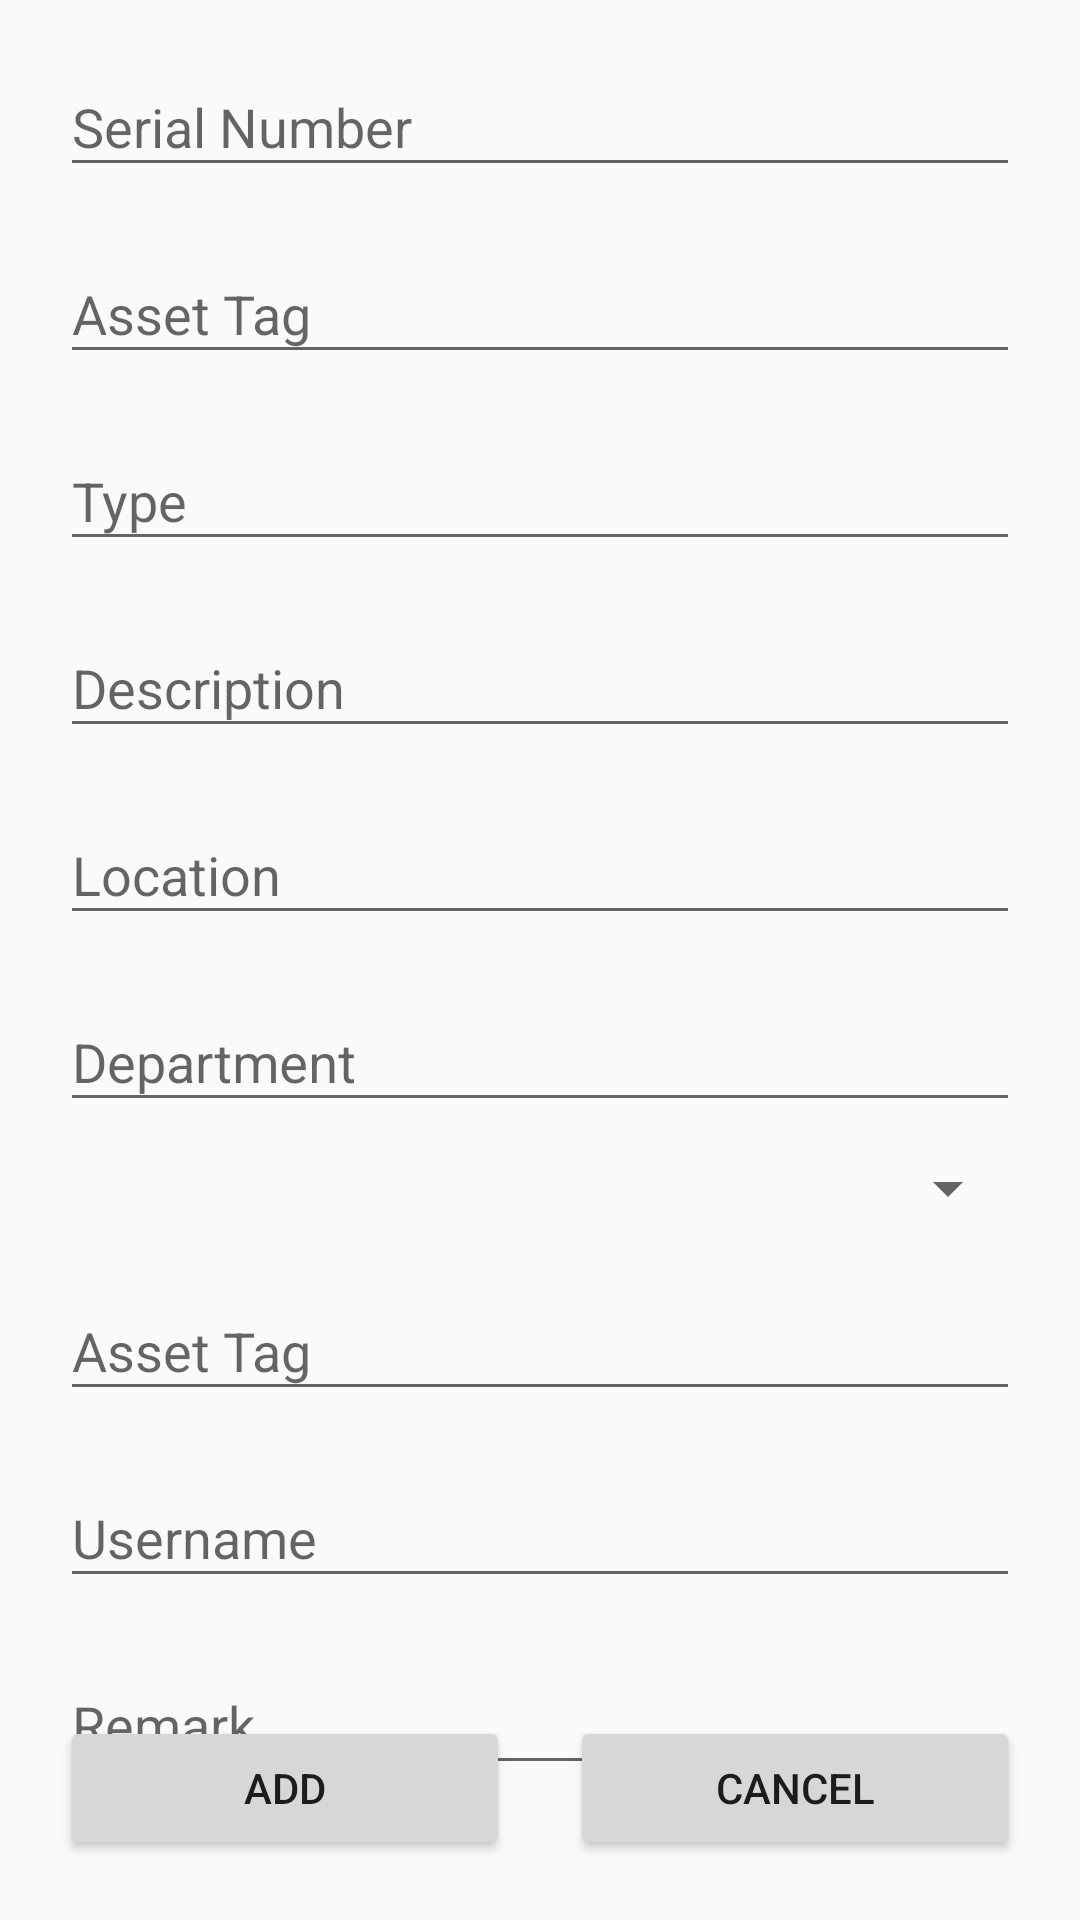

The Android layout XML behind this screen, and the referenced resources:
<!-- AndroidManifest.xml: application theme AppTheme -->
<!-- res/layout/activity_add_new_asset.xml -->
<?xml version="1.0" encoding="utf-8"?>
<RelativeLayout xmlns:android="http://schemas.android.com/apk/res/android"
    xmlns:app="http://schemas.android.com/apk/res-auto"
    xmlns:tools="http://schemas.android.com/tools"
    android:layout_width="match_parent"
    android:layout_height="match_parent"
    tools:context=".Add_new_asset">

    <LinearLayout
        android:layout_width="match_parent"
        android:layout_height="wrap_content"
        android:orientation="vertical"
        android:layout_marginLeft="10dp"
        android:layout_marginRight="10dp"
        android:padding="5dp">

        <com.google.android.material.textfield.TextInputLayout
android:layout_margin="5dp"
            android:layout_width="match_parent"
            android:layout_height="wrap_content"
            >

            <com.google.android.material.textfield.TextInputEditText
                android:id="@+id/SerialNo"
                android:layout_width="match_parent"
                android:layout_height="wrap_content"
                android:hint="Serial Number" />

        </com.google.android.material.textfield.TextInputLayout>


        <com.google.android.material.textfield.TextInputLayout
            android:layout_width="match_parent"
            android:layout_height="match_parent"
            android:layout_margin="5dp"
      >

            <com.google.android.material.textfield.TextInputEditText
               android:id="@+id/AssetTag"
                android:layout_width="match_parent"
                android:layout_height="wrap_content"
                android:hint="Asset Tag" />

        </com.google.android.material.textfield.TextInputLayout>
        <com.google.android.material.textfield.TextInputLayout
            android:layout_width="match_parent"
            android:layout_height="match_parent"
            android:layout_margin="5dp"
            >

            <com.google.android.material.textfield.TextInputEditText
                android:id="@+id/type"
                android:layout_width="match_parent"
                android:layout_height="wrap_content"
                android:hint="Type" />

        </com.google.android.material.textfield.TextInputLayout>

        <com.google.android.material.textfield.TextInputLayout
            android:layout_width="match_parent"
            android:layout_height="match_parent"
            android:layout_margin="5dp"
            >

            <com.google.android.material.textfield.TextInputEditText
              android:id="@+id/desc"
                android:layout_width="match_parent"
                android:layout_height="wrap_content"
                android:hint="Description" />

        </com.google.android.material.textfield.TextInputLayout>

        <com.google.android.material.textfield.TextInputLayout
            android:layout_width="match_parent"
            android:layout_height="match_parent"
            android:layout_margin="5dp"
            >

            <com.google.android.material.textfield.TextInputEditText
               android:id="@+id/loction"
                android:layout_width="match_parent"
                android:layout_height="wrap_content"
                android:hint="Location" />

        </com.google.android.material.textfield.TextInputLayout>

        <com.google.android.material.textfield.TextInputLayout
            android:layout_width="match_parent"
            android:layout_height="match_parent"
            android:layout_margin="5dp"
            >

            <com.google.android.material.textfield.TextInputEditText
              android:id="@+id/dept"
                android:layout_width="match_parent"
                android:layout_height="wrap_content"
                android:hint="Department"
                />

        </com.google.android.material.textfield.TextInputLayout>

        <com.google.android.material.textfield.TextInputLayout
            android:layout_width="match_parent"
            android:layout_height="match_parent"
            android:layout_margin="5dp"
            >

            <Spinner
                android:id="@+id/status"
                android:layout_width="match_parent"

                android:layout_height="wrap_content"
                android:hint="Status" />

        </com.google.android.material.textfield.TextInputLayout>

        <com.google.android.material.textfield.TextInputLayout
            android:layout_width="match_parent"
            android:layout_height="match_parent"
            android:layout_margin="5dp"

            >

            <com.google.android.material.textfield.TextInputEditText
                android:layout_width="match_parent"
                android:layout_height="wrap_content"
                android:hint="Asset Tag" />

        </com.google.android.material.textfield.TextInputLayout>

        <com.google.android.material.textfield.TextInputLayout
            android:layout_width="match_parent"
            android:layout_height="match_parent"
            android:layout_margin="5dp"
            >

            <com.google.android.material.textfield.TextInputEditText
                android:layout_width="match_parent"
                android:id="@+id/username"
                android:layout_height="wrap_content"
                android:hint="Username" />

        </com.google.android.material.textfield.TextInputLayout>

        <com.google.android.material.textfield.TextInputLayout
            android:layout_width="match_parent"
            android:layout_height="match_parent"
            android:layout_margin="5dp"
            >

            <com.google.android.material.textfield.TextInputEditText
              android:id="@+id/remark"
               android:layout_width="match_parent"
                android:layout_height="wrap_content"
                android:hint="Remark" />

        </com.google.android.material.textfield.TextInputLayout>

    </LinearLayout>

<Button
    android:id="@+id/addasset"
    android:layout_width="150dp"
    android:layout_height="wrap_content"
    android:text="ADD"
    android:layout_alignParentBottom="true"
  android:layout_margin="20dp"></Button>


<Button
    android:id="@+id/cancelasset"
    android:layout_width="150dp"
    android:layout_height="wrap_content"
    android:text="Cancel"
    android:layout_alignParentRight="true"
    android:layout_alignParentBottom="true"
    android:layout_margin="20dp">

</Button>

</RelativeLayout>
<!-- resources referenced by this layout -->
<resources>
  <style name="AppTheme" parent="Theme.AppCompat.Light.DarkActionBar">
          
          <item name="colorPrimary">@color/gray</item>
          <item name="colorPrimaryDark">@color/colorPrimaryDark</item>
          <item name="colorAccent">@color/colorAccent</item>
      </style>
  <color name="gray">#787878</color>
  <color name="colorPrimaryDark">@color/gray</color>
  <color name="colorAccent">#000</color>
</resources>
